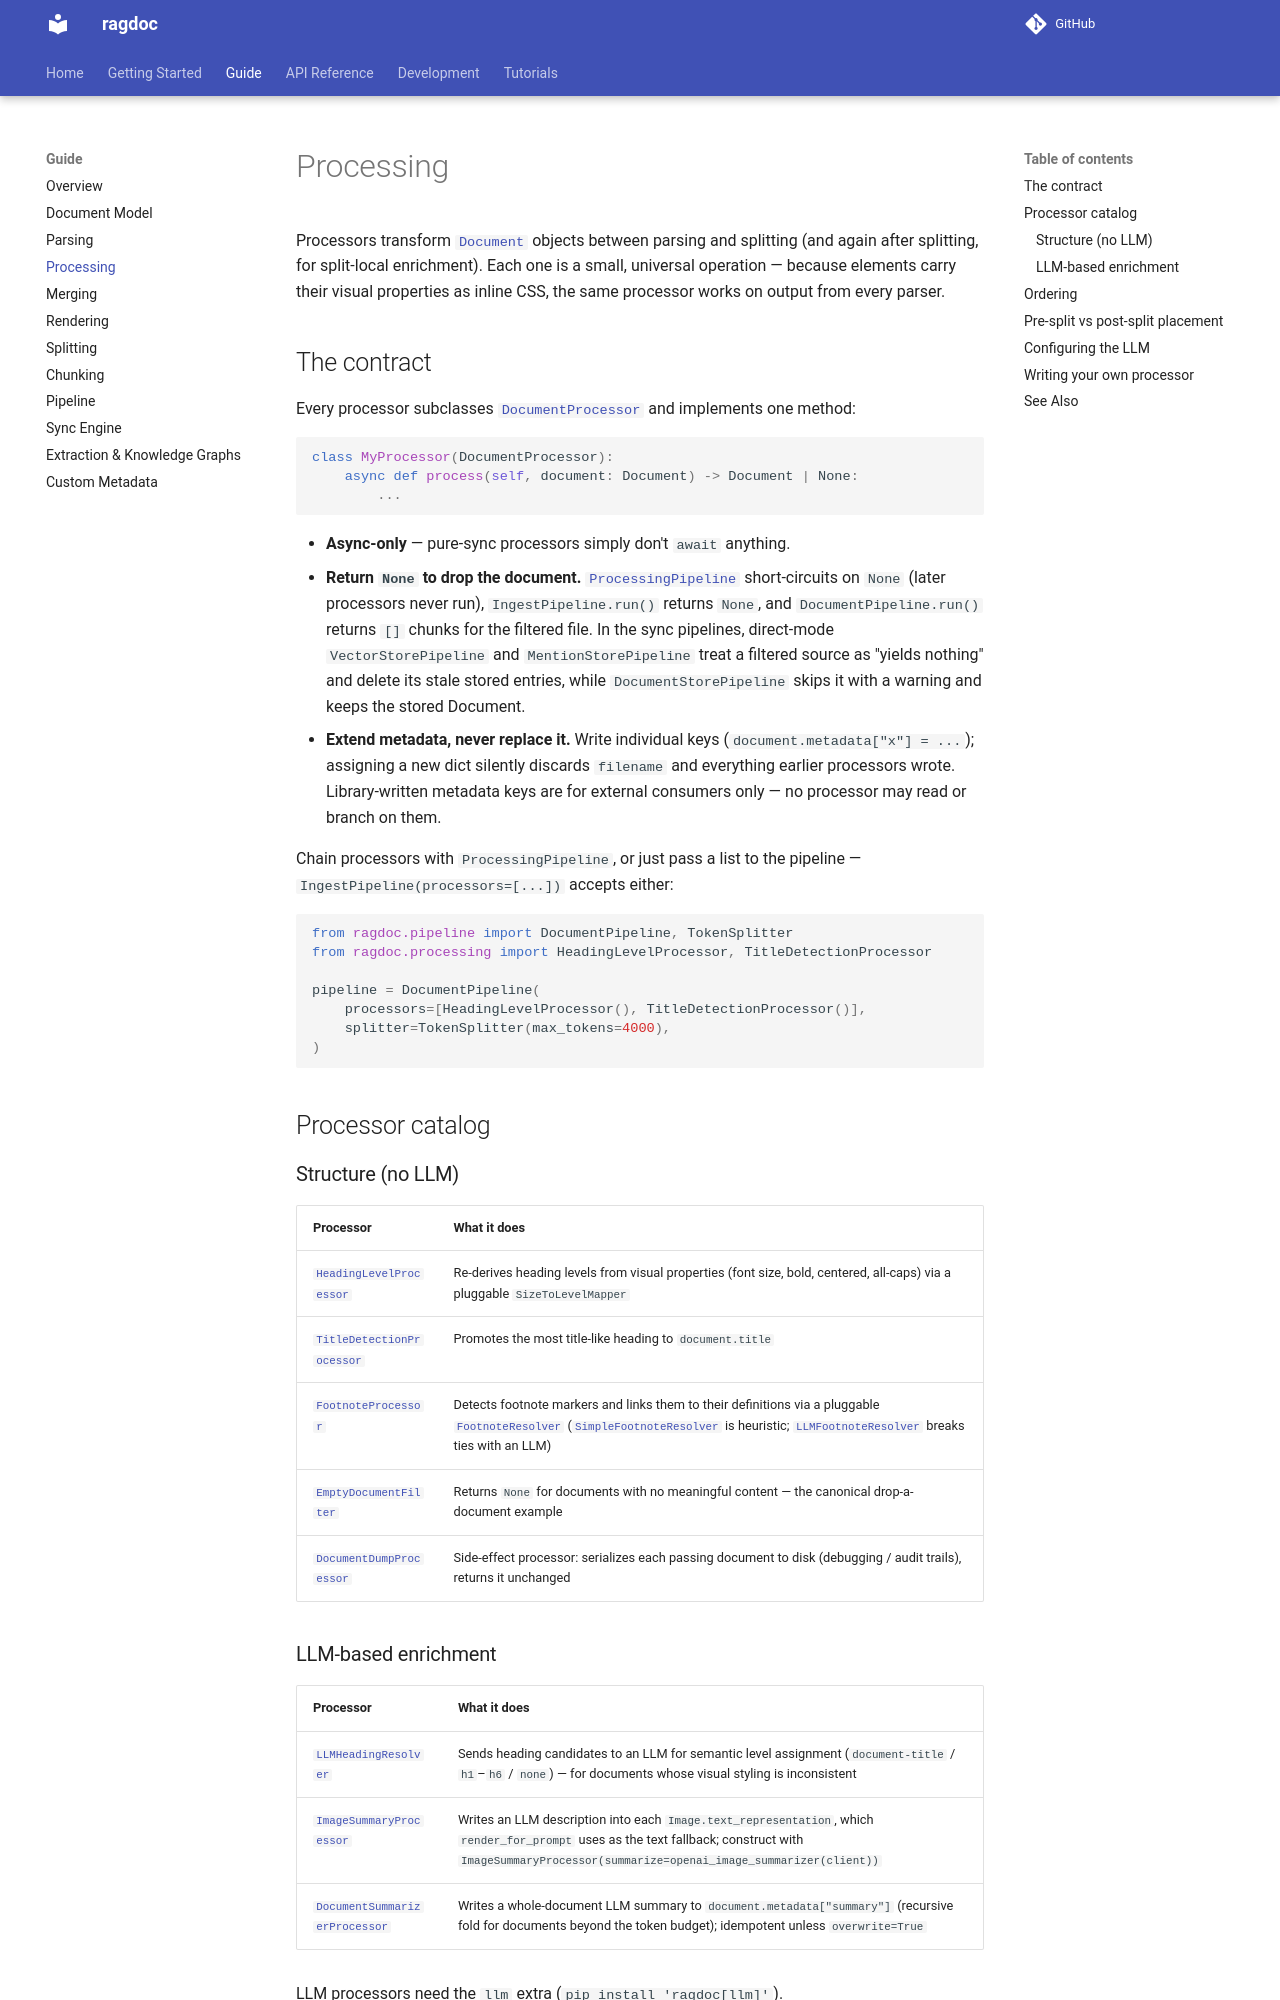

repository: JoelGotsch/ragdoc · page: guide/processing/index.html · generator: mkdocs

# Processing

Processors transform [`Document`](document-model.md) objects between parsing and
splitting (and again after splitting, for split-local enrichment). Each one is a small,
universal operation — because elements carry their visual properties as inline CSS, the
same processor works on output from every parser.

## The contract

Every processor subclasses [`DocumentProcessor`](../api/processing.md#documentprocessor)
and implements one method:

```python
class MyProcessor(DocumentProcessor):
    async def process(self, document: Document) -> Document | None:
        ...
```

- **Async-only** — pure-sync processors simply don't `await` anything.
- **Return `None` to drop the document.**
  [`ProcessingPipeline`](../api/processing.md#processingpipeline) short-circuits on
  `None` (later processors never run), `IngestPipeline.run()` returns `None`, and
  `DocumentPipeline.run()` returns `[]` chunks for the filtered file. In the sync
  pipelines, direct-mode `VectorStorePipeline` and `MentionStorePipeline` treat a filtered
  source as "yields nothing" and delete its stale stored entries, while
  `DocumentStorePipeline` skips it with a warning and keeps the stored Document.
- **Extend metadata, never replace it.** Write individual keys
  (`document.metadata["x"] = ...`); assigning a new dict silently discards `filename`
  and everything earlier processors wrote. Library-written metadata keys are for
  external consumers only — no processor may read or branch on them.

Chain processors with `ProcessingPipeline`, or just pass a list to the pipeline —
`IngestPipeline(processors=[...])` accepts either:

```python
from ragdoc.pipeline import DocumentPipeline, TokenSplitter
from ragdoc.processing import HeadingLevelProcessor, TitleDetectionProcessor

pipeline = DocumentPipeline(
    processors=[HeadingLevelProcessor(), TitleDetectionProcessor()],
    splitter=TokenSplitter(max_tokens=4000),
)
```

## Processor catalog

### Structure (no LLM)

| Processor | What it does |
|---|---|
| [`HeadingLevelProcessor`](../api/processing.md#headinglevelprocessor) | Re-derives heading levels from visual properties (font size, bold, centered, all-caps) via a pluggable `SizeToLevelMapper` |
| [`TitleDetectionProcessor`](../api/processing.md#titledetectionprocessor) | Promotes the most title-like heading to `document.title` |
| [`FootnoteProcessor`](../api/processing.md#footnoteprocessor) | Detects footnote markers and links them to their definitions via a pluggable [`FootnoteResolver`](../api/processing.md#footnoteresolver) ([`SimpleFootnoteResolver`](../api/processing.md#simplefootnoteresolver) is heuristic; [`LLMFootnoteResolver`](../api/processing.md#llmfootnoteresolver) breaks ties with an LLM) |
| [`EmptyDocumentFilter`](../api/processing.md#emptydocumentfilter) | Returns `None` for documents with no meaningful content — the canonical drop-a-document example |
| [`DocumentDumpProcessor`](../api/processing.md#documentdumpprocessor) | Side-effect processor: serializes each passing document to disk (debugging / audit trails), returns it unchanged |

### LLM-based enrichment

| Processor | What it does |
|---|---|
| [`LLMHeadingResolver`](../api/processing.md#llmheadingresolver) | Sends heading candidates to an LLM for semantic level assignment (`document-title` / `h1`–`h6` / `none`) — for documents whose visual styling is inconsistent |
| [`ImageSummaryProcessor`](../api/processing.md#imagesummaryprocessor) | Writes an LLM description into each `Image.text_representation`, which `render_for_prompt` uses as the text fallback; construct with `ImageSummaryProcessor(summarize=openai_image_summarizer(client))` |
| [`DocumentSummarizerProcessor`](../api/processing.md#documentsummarizerprocessor) | Writes a whole-document LLM summary to `document.metadata["summary"]` (recursive fold for documents beyond the token budget); idempotent unless `overwrite=True` |

LLM processors need the `llm` extra (`pip install 'ragdoc[llm]'`).
